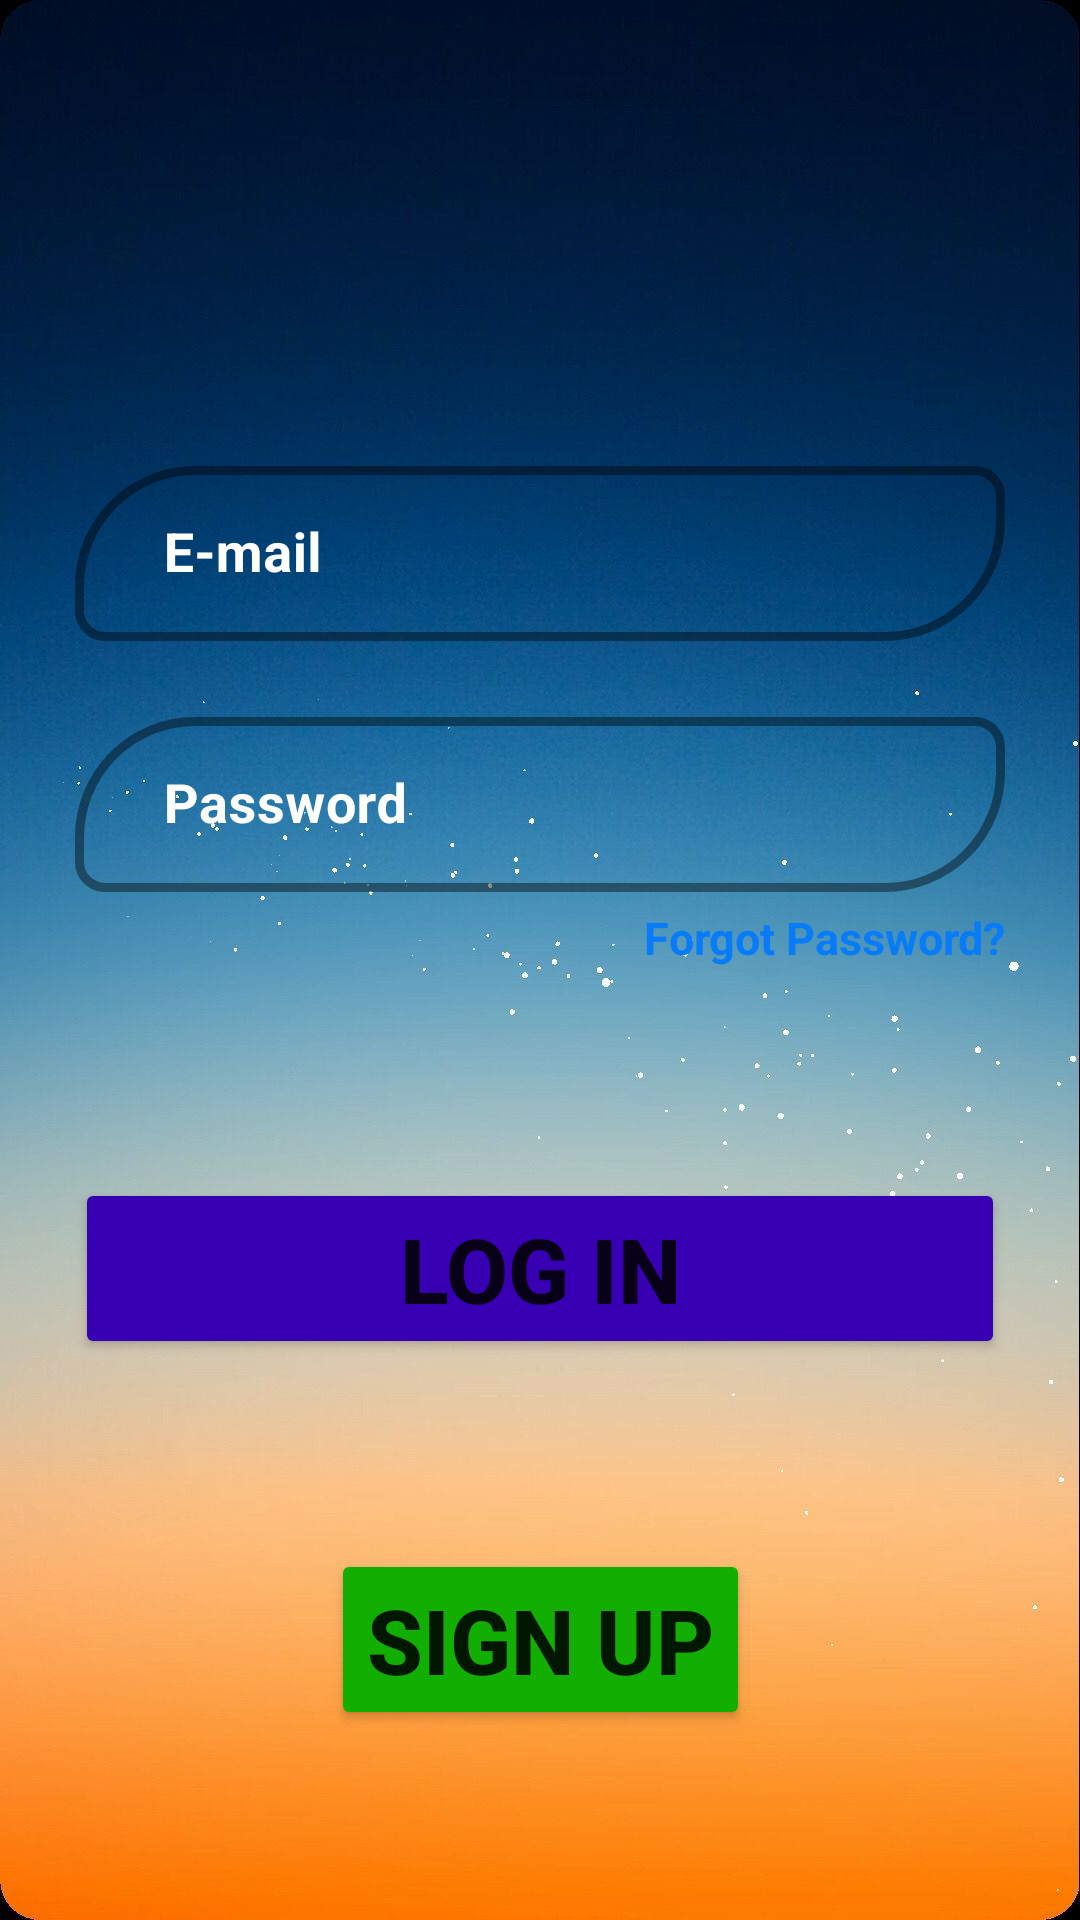

Reconstruct the res/layout file that produces this screen, plus the resources it refers to.
<!-- AndroidManifest.xml: application theme Theme.Lukas -->
<!-- res/layout/activity_main.xml -->
<?xml version="1.0" encoding="utf-8"?>
<androidx.constraintlayout.widget.ConstraintLayout xmlns:android="http://schemas.android.com/apk/res/android"
    xmlns:app="http://schemas.android.com/apk/res-auto"
    xmlns:tools="http://schemas.android.com/tools"
    android:layout_width="match_parent"
    android:layout_height="match_parent"
    tools:context=".LogIn"
    android:background="@drawable/luka">


    <LinearLayout
        android:id="@+id/linearLayout"
        android:layout_width="match_parent"
        android:layout_height="wrap_content"
        android:layout_marginStart="25dp"
        android:layout_marginTop="150dp"
        android:layout_marginEnd="25dp"
        android:orientation="vertical"
        app:layout_constraintEnd_toEndOf="parent"
        app:layout_constraintStart_toStartOf="parent"
        app:layout_constraintTop_toTopOf="parent">

        <com.google.android.material.textfield.TextInputLayout
            android:id="@+id/mail"
            android:layout_width="match_parent"
            android:layout_height="wrap_content"
            app:boxStrokeWidth="3dp"
            app:boxCornerRadiusBottomStart="10dp"
            app:boxCornerRadiusBottomEnd="40dp"
            app:boxCornerRadiusTopStart="40dp"
            app:boxCornerRadiusTopEnd="10dp"
            app:boxStrokeColor="#fff"
            app:hintTextColor="#00AEFF"
            style="@style/Widget.MaterialComponents.TextInputLayout.OutlinedBox"
            android:textColorHint="@color/white">


            <com.google.android.material.textfield.TextInputEditText
                android:id="@+id/loginEmail"
                android:layout_width="match_parent"
                android:layout_height="wrap_content"
                android:hint="   E-mail"
                android:inputType="textEmailAddress"
                android:textSize="18sp"
                android:textColor="@color/white"
                android:textStyle="bold" />


        </com.google.android.material.textfield.TextInputLayout>

        <com.google.android.material.textfield.TextInputLayout
            android:id="@+id/password"
            android:layout_marginTop="20dp"
            android:layout_width="match_parent"
            android:layout_height="wrap_content"
            app:boxStrokeWidth="3dp"
            app:boxCornerRadiusBottomStart="10dp"
            app:boxCornerRadiusBottomEnd="40dp"
            app:boxCornerRadiusTopStart="40dp"
            app:boxCornerRadiusTopEnd="10dp"
            app:boxStrokeColor="#fff"
            app:hintTextColor="#00AEFF"
            style="@style/Widget.MaterialComponents.TextInputLayout.OutlinedBox"
            android:textColorHint="@color/white">


            <com.google.android.material.textfield.TextInputEditText
                android:id="@+id/loginPassword"
                android:layout_width="match_parent"
                android:layout_height="wrap_content"
                android:hint="   Password"
                android:inputType="textPassword"
                android:textColor="@color/white"
                android:textSize="18sp"
                android:textStyle="bold" />


        </com.google.android.material.textfield.TextInputLayout>






        <TextView
            android:id="@+id/forget"
            android:layout_marginTop="5dp"
            android:layout_width="wrap_content"
            android:layout_height="wrap_content"
            android:text="Forgot Password?"
            android:textStyle="bold"
            android:textColor="#087CF8"
            android:textSize="15sp"
            android:gravity="center"
            android:layout_gravity="end"/>



        <Button

            android:id="@+id/login"
            android:layout_gravity="center"
            android:layout_width="match_parent"
            android:layout_height="wrap_content"
            android:text="Log In"
            android:textStyle="bold"
            android:textSize="30sp"
            android:backgroundTint="@color/purple_700"
            android:layout_marginTop="70dp" />

    </LinearLayout>


    <Button
        android:id="@+id/signup"
        android:layout_width="wrap_content"
        android:layout_height="wrap_content"
        android:backgroundTint="#13AE02"
        android:text="Sign Up"
        android:textSize="30sp"
        android:textStyle="bold"
        app:layout_constraintBottom_toBottomOf="parent"
        app:layout_constraintEnd_toEndOf="parent"
        app:layout_constraintStart_toStartOf="parent"
        app:layout_constraintTop_toBottomOf="@+id/linearLayout" />



</androidx.constraintlayout.widget.ConstraintLayout>
<!-- resources referenced by this layout -->
<resources>
  <color name="purple_700">#FF3700B3</color>
  <color name="white">#FFFFFFFF</color>
  <!-- drawable luka: jpg bitmap (drawable-v24, 63247 bytes) -->
  <style name="Theme.Lukas" parent="Theme.MaterialComponents.DayNight.DarkActionBar">
          
          <item name="colorPrimary">@color/purple_500</item>
          <item name="colorPrimaryVariant">@color/purple_700</item>
          <item name="colorOnPrimary">@color/white</item>
          
          <item name="colorSecondary">@color/teal_200</item>
          <item name="colorSecondaryVariant">@color/teal_700</item>
          <item name="colorOnSecondary">@color/black</item>
          
          <item name="android:statusBarColor">?attr/colorPrimaryVariant</item>
          
      </style>
  <color name="purple_500">#FF6200EE</color>
  <color name="teal_200">#FF03DAC5</color>
  <color name="teal_700">#FF018786</color>
  <color name="black">#FF000000</color>
</resources>
